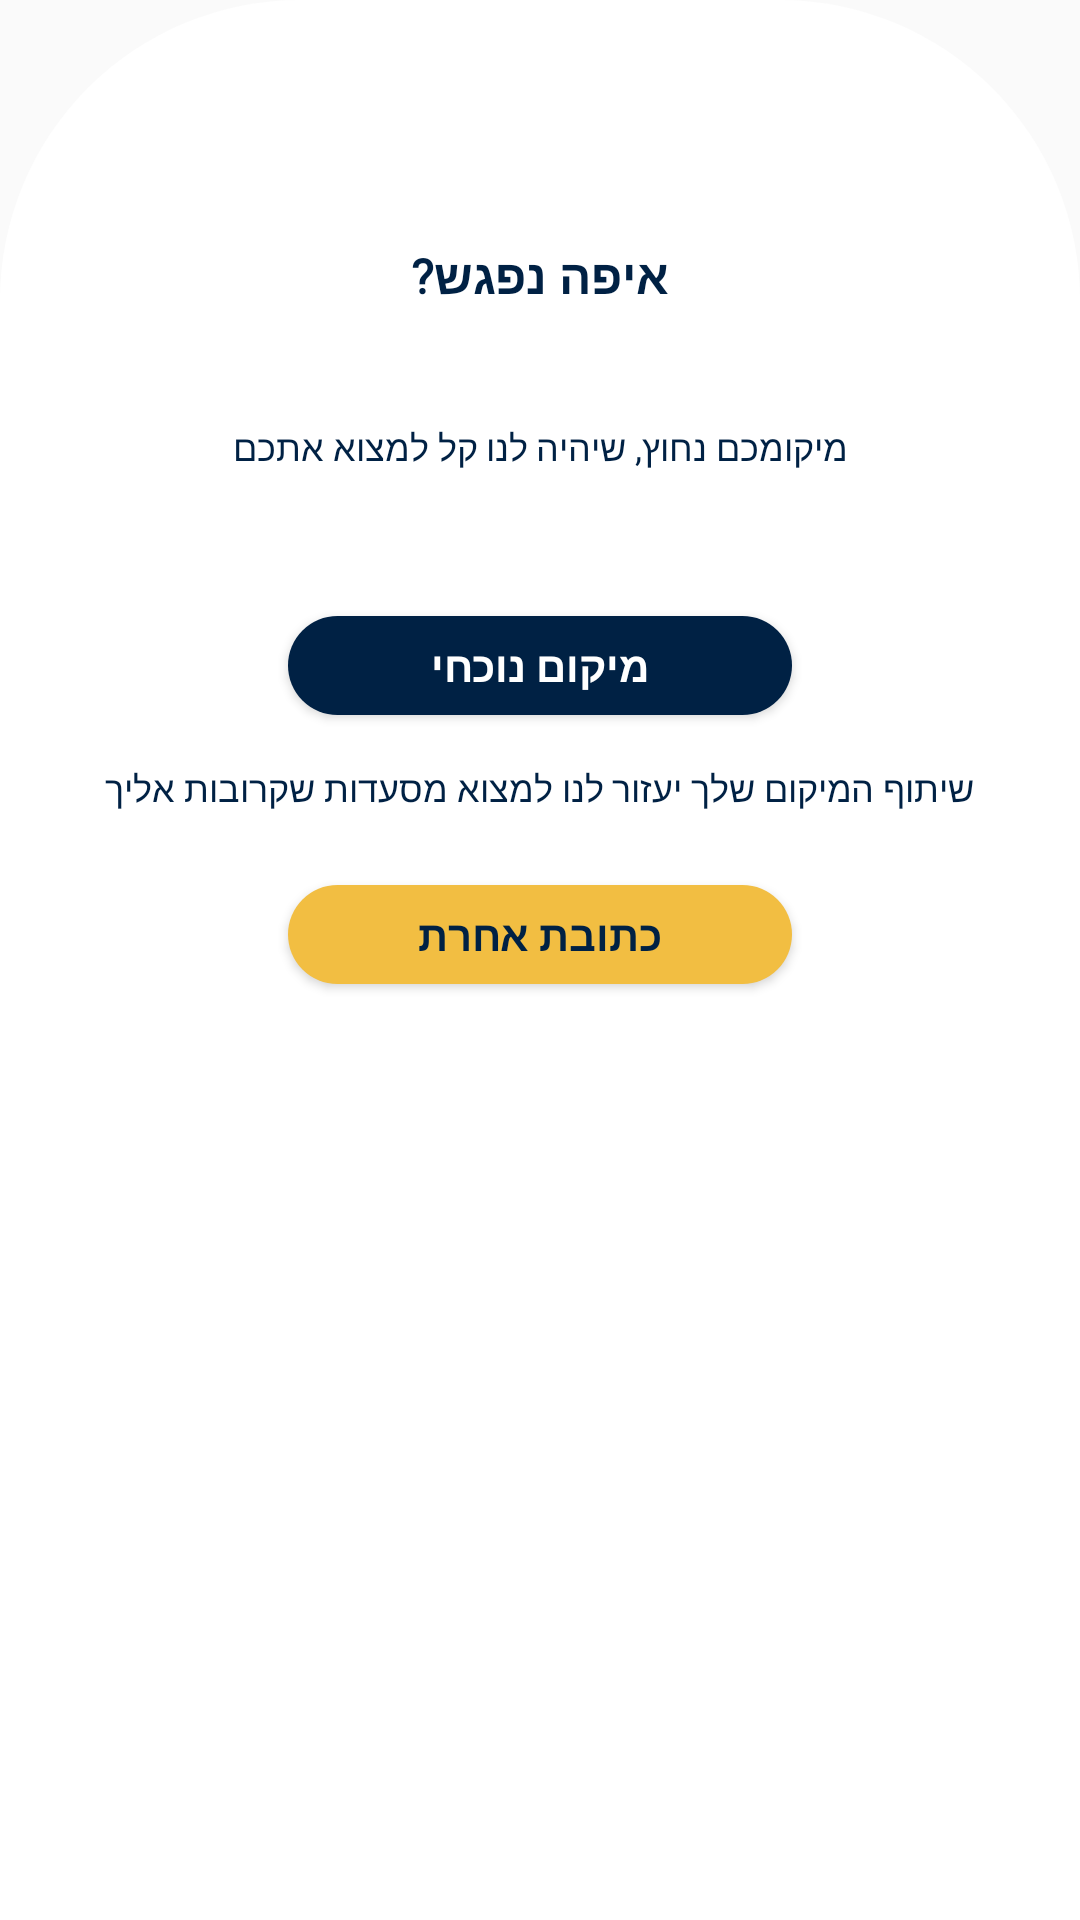

Here is an Android app screen rendered from its layout file. Give the layout XML and the strings, colors and styles it references.
<!-- AndroidManifest.xml: application theme Theme.AppCompat.Light.NoActionBar -->
<!-- res/layout/fragment_choose_add_address.xml -->
<?xml version="1.0" encoding="utf-8"?>
<LinearLayout xmlns:android="http://schemas.android.com/apk/res/android"
    xmlns:tools="http://schemas.android.com/tools"
    android:layout_width="match_parent"
    android:layout_height="match_parent"
    tools:context=".nishnushFragments.signinfragment.ChooseAddAddressFragment"
    android:background="@drawable/sign_in_fragment_background_rounded"
    android:orientation="vertical"
    android:layoutDirection="rtl">



    <TextView
        android:layout_width="wrap_content"
        android:layout_height="wrap_content"
        android:layout_gravity="center"
        android:text="איפה נפגש?"
        android:layout_marginTop="81dp"
        android:textSize="16sp"
        android:textColor="@color/custom_blue"
        android:fontFamily="@font/assistant_regular"
        android:textStyle="bold"/>


    <TextView
        android:layout_width="wrap_content"
        android:layout_height="wrap_content"
        android:text="מיקומכם נחוץ, שיהיה לנו קל למצוא אתכם"
        android:layout_gravity="center"
        android:layout_marginTop="38dp"
        android:textSize="12sp"
        android:textColor="@color/custom_blue"
        android:fontFamily="@font/assistant_regular"/>


    <Button
        android:id="@+id/find_my_address_by_gps_btn_address_manually_fragment"
        android:layout_width="168dp"
        android:layout_height="33dp"
        android:layout_gravity="center"
        android:layout_marginTop="48dp"
        android:textColor="@drawable/btn_sign_in_clicked_text_view_opposite"
        android:background="@drawable/btn_sign_in_clicked_background"
        android:textStyle="bold"
        android:fontFamily="@font/assistant_regular"
        android:text="מיקום נוכחי"/>




    <TextView
        android:layout_width="wrap_content"
        android:layout_height="wrap_content"
        android:text="שיתוף המיקום שלך יעזור לנו למצוא מסעדות שקרובות אליך"
        android:layout_gravity="center"
        android:layout_marginTop="16dp"
        android:textSize="12sp"
        android:textColor="@color/custom_blue"
        android:fontFamily="@font/assistant_regular"/>





    <Button
        android:id="@+id/manually_address_btn_address_manually_fragment"
        android:layout_width="168dp"
        android:layout_height="33dp"
        android:layout_gravity="center"
        android:layout_marginTop="24dp"
        android:textColor="@drawable/btn_sign_in_clicked_text_view"
        android:background="@drawable/btn_sign_in_clicked_background_opossite"
        android:textStyle="bold"
        android:fontFamily="@font/assistant_regular"
        android:text="כתובת אחרת"/>

</LinearLayout>
<!-- resources referenced by this layout -->
<resources>
  <color name="custom_blue">#002144</color>
  <!-- drawable btn_sign_in_clicked_background (drawable) -->
  <?xml version="1.0" encoding="utf-8"?>
  <selector xmlns:android="http://schemas.android.com/apk/res/android">
      <item
          android:state_focused="true"
          android:state_pressed="false"
          android:drawable="@drawable/blue_rounded_custom_btn" />
  
      <item
          android:state_focused="true"
          android:state_pressed="true"
          android:drawable="@drawable/yellow_rounded_custom_btn" />
  
      <item android:drawable="@drawable/blue_rounded_custom_btn" />
  </selector>
  <!-- drawable btn_sign_in_clicked_background_opossite (drawable) -->
  <?xml version="1.0" encoding="utf-8"?>
  <selector xmlns:android="http://schemas.android.com/apk/res/android">
      <item
          android:state_focused="true"
          android:state_pressed="true"
          android:drawable="@drawable/yellow_rounded_custom_btn" />
  
      <item
          android:state_focused="false"
          android:state_pressed="true"
          android:drawable="@drawable/blue_rounded_custom_btn" />
  
      <item android:drawable="@drawable/yellow_rounded_custom_btn" />
  </selector>
  <!-- drawable btn_sign_in_clicked_text_view (drawable) -->
  <?xml version="1.0" encoding="utf-8"?>
  <selector xmlns:android="http://schemas.android.com/apk/res/android">
      <item
          android:state_pressed="true"
          android:color="@color/white"/>
  
      <item
          android:state_pressed="false"
          android:color="@color/custom_blue" />
  
      <item android:color="@color/custom_blue" />
  </selector>
  <!-- drawable btn_sign_in_clicked_text_view_opposite (drawable) -->
  <?xml version="1.0" encoding="utf-8"?>
  <selector xmlns:android="http://schemas.android.com/apk/res/android">
      <item
          android:state_focused="true"
          android:state_pressed="true"
          android:color="@color/custom_blue"/>
  
      <item
          android:state_focused="false"
          android:state_pressed="false"
          android:color="@color/white" />
  
      <item android:color="@color/white" />
  </selector>
  <!-- drawable sign_in_fragment_background_rounded (drawable) -->
  <?xml version="1.0" encoding="utf-8"?>
  <shape xmlns:android="http://schemas.android.com/apk/res/android">
  
  
      <corners android:topRightRadius="100dp" android:topLeftRadius="100dp"/>
  
      <solid android:color="#ffffff"/>
  
  
  </shape>
  <!-- drawable blue_rounded_custom_btn (drawable) -->
  <?xml version="1.0" encoding="utf-8"?>
  <shape xmlns:android="http://schemas.android.com/apk/res/android">
  
  
      <corners android:radius="16.5dp"/>
  
  
      <solid android:color="#002144"/>
  
  
  </shape>
  <!-- drawable yellow_rounded_custom_btn (drawable) -->
  <?xml version="1.0" encoding="utf-8"?>
  <shape xmlns:android="http://schemas.android.com/apk/res/android">
  
  
      <corners android:radius="16.5dp"/>
  
  
      <solid android:color="@color/custom_yellow"/>
  
  
  </shape>
  <color name="white">#FFFFFFFF</color>
  <color name="custom_yellow">#f2be42</color>
</resources>
